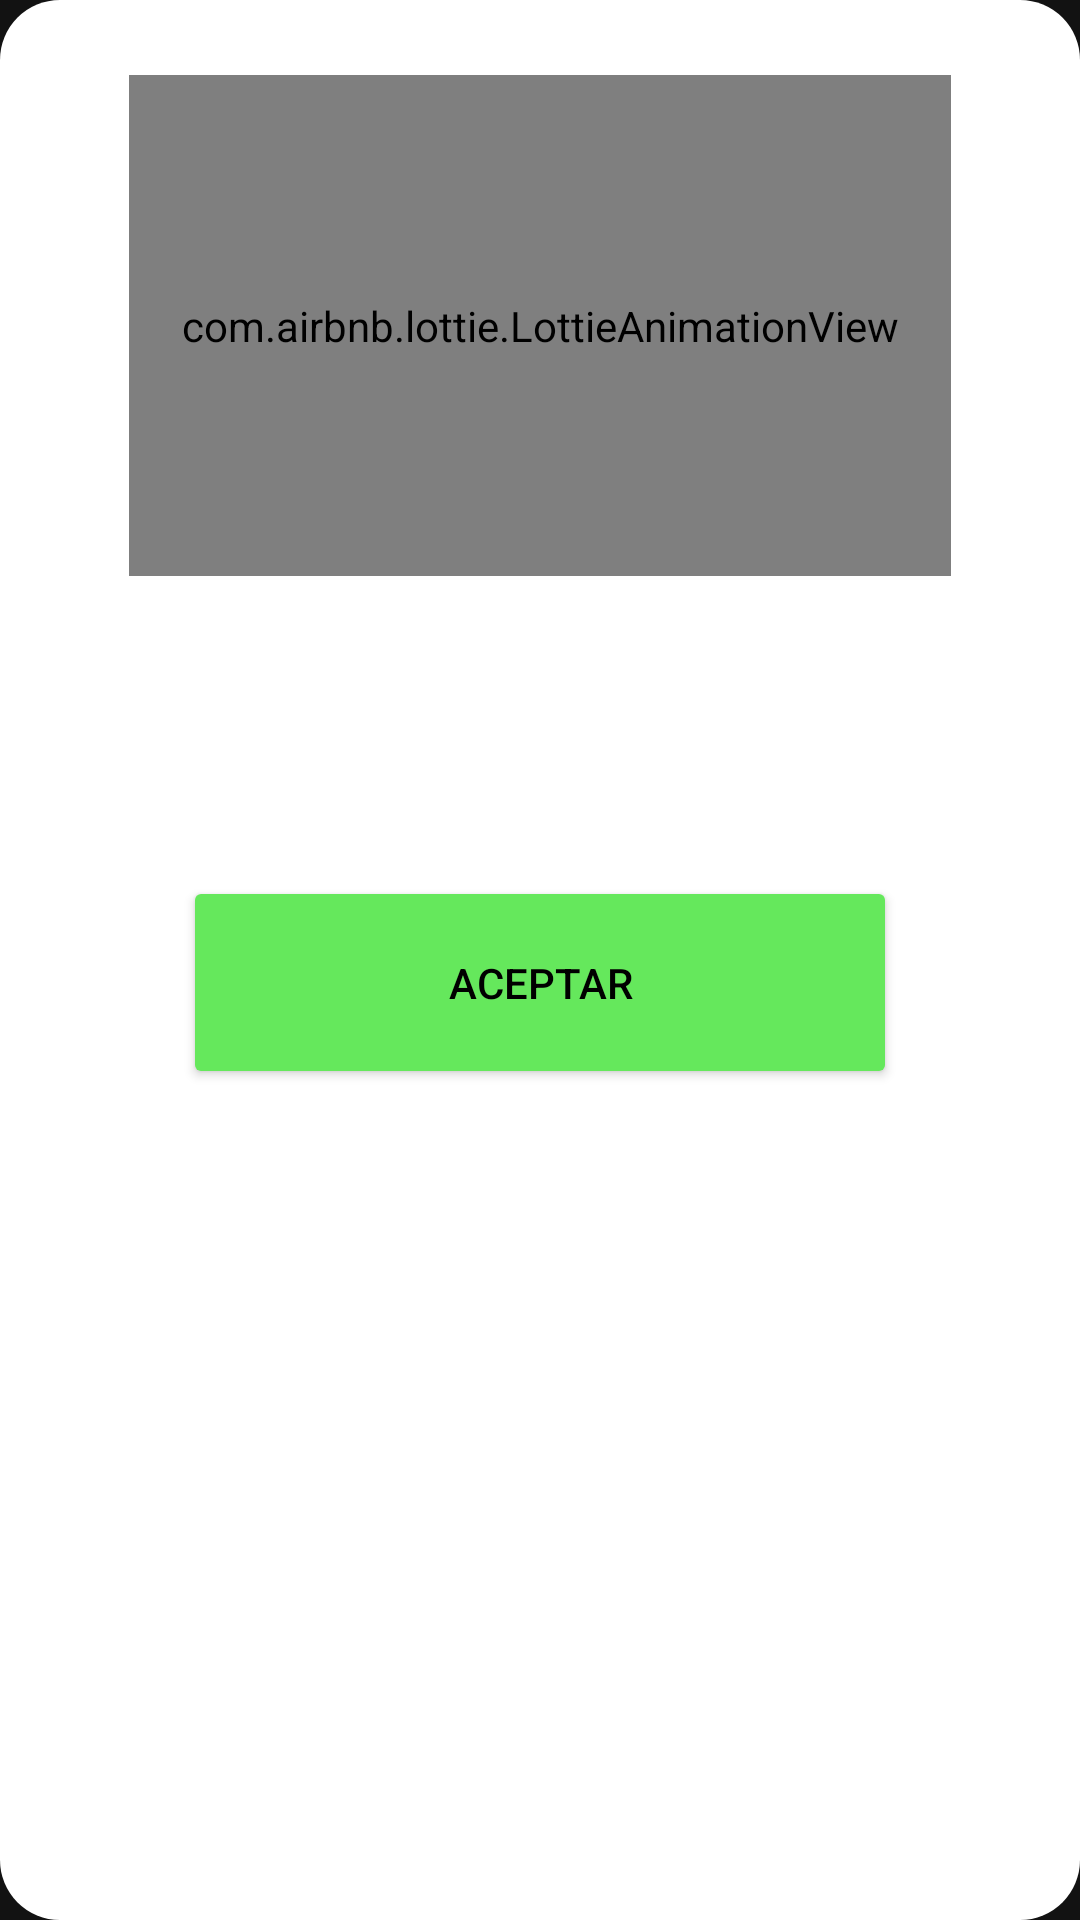

Reconstruct the res/layout file that produces this screen, plus the resources it refers to.
<!-- AndroidManifest.xml: application theme Theme.DecoditecAlmacen -->
<!-- res/layout/dialog_success_or_error.xml -->
<?xml version="1.0" encoding="utf-8"?>
<RelativeLayout
    xmlns:android="http://schemas.android.com/apk/res/android"
    xmlns:app="http://schemas.android.com/apk/res-auto"
    xmlns:tools="http://schemas.android.com/tools"
    android:background="@drawable/background_white"
    android:layout_width="match_parent"
    android:layout_height="wrap_content">

    <LinearLayout
        android:layout_width="match_parent"
        android:layout_height="wrap_content"
        android:layout_alignParentStart="true"
        android:layout_alignParentTop="true"
        android:layout_alignParentEnd="true"
        android:layout_marginStart="0dp"
        android:layout_marginTop="0dp"
        android:layout_marginEnd="0dp"
        android:gravity="center"
        android:orientation="vertical">

        <com.airbnb.lottie.LottieAnimationView
            android:id="@+id/dialog_success_animation"
            android:layout_width="274dp"
            android:layout_height="167dp"
            android:layout_marginTop="25dp"
            android:layout_marginBottom="20dp" />

        <TextView
            android:id="@+id/dialog_succes_msg"
            android:layout_width="362dp"
            android:layout_height="60dp"
            android:gravity="center"
            android:textColor="@color/text_color" />

        <Button
            android:id="@+id/dialog_succes_accept"
            android:layout_width="238dp"
            android:layout_height="71dp"
            android:layout_marginTop="20dp"
            android:layout_marginBottom="40dp"
            android:backgroundTint="@color/success"
            android:text="@string/dialog_soe_accept"
            android:textColor="@color/black" />
    </LinearLayout>

</RelativeLayout>
<!-- resources referenced by this layout -->
<resources>
  <color name="black">#FF000000</color>
  <color name="success">#65E85C</color>
  <color name="text_color">#193566</color>
  <!-- drawable background_white (drawable) -->
  <?xml version="1.0" encoding="utf-8"?>
  <shape xmlns:android="http://schemas.android.com/apk/res/android" android:shape="rectangle">
  
      <solid android:color="@color/white"/>
  
      <corners android:radius="20dp"/>
  
  </shape>
  <string name="dialog_soe_accept">Aceptar</string>
  <style name="Theme.DecoditecAlmacen" parent="Theme.MaterialComponents.NoActionBar">
          
          <item name="colorPrimary">@color/pallette_decoditec_blue_strong</item>
          <item name="colorPrimaryVariant">@color/pallette_decoditec_blue_ligth</item>
          <item name="colorOnPrimary">@color/white</item>
          
          <item name="colorSecondary">@color/teal_200</item>
          <item name="colorSecondaryVariant">@color/teal_700</item>
          <item name="colorOnSecondary">@color/black</item>
          
          <item name="android:statusBarColor" tools:targetApi="l">?attr/colorPrimaryVariant</item>
          
      </style>
  <color name="white">#FFFFFFFF</color>
  <color name="pallette_decoditec_blue_strong">#169EF2</color>
  <color name="pallette_decoditec_blue_ligth">#7EC6F2</color>
  <color name="teal_200">#FF03DAC5</color>
  <color name="teal_700">#FF018786</color>
</resources>
